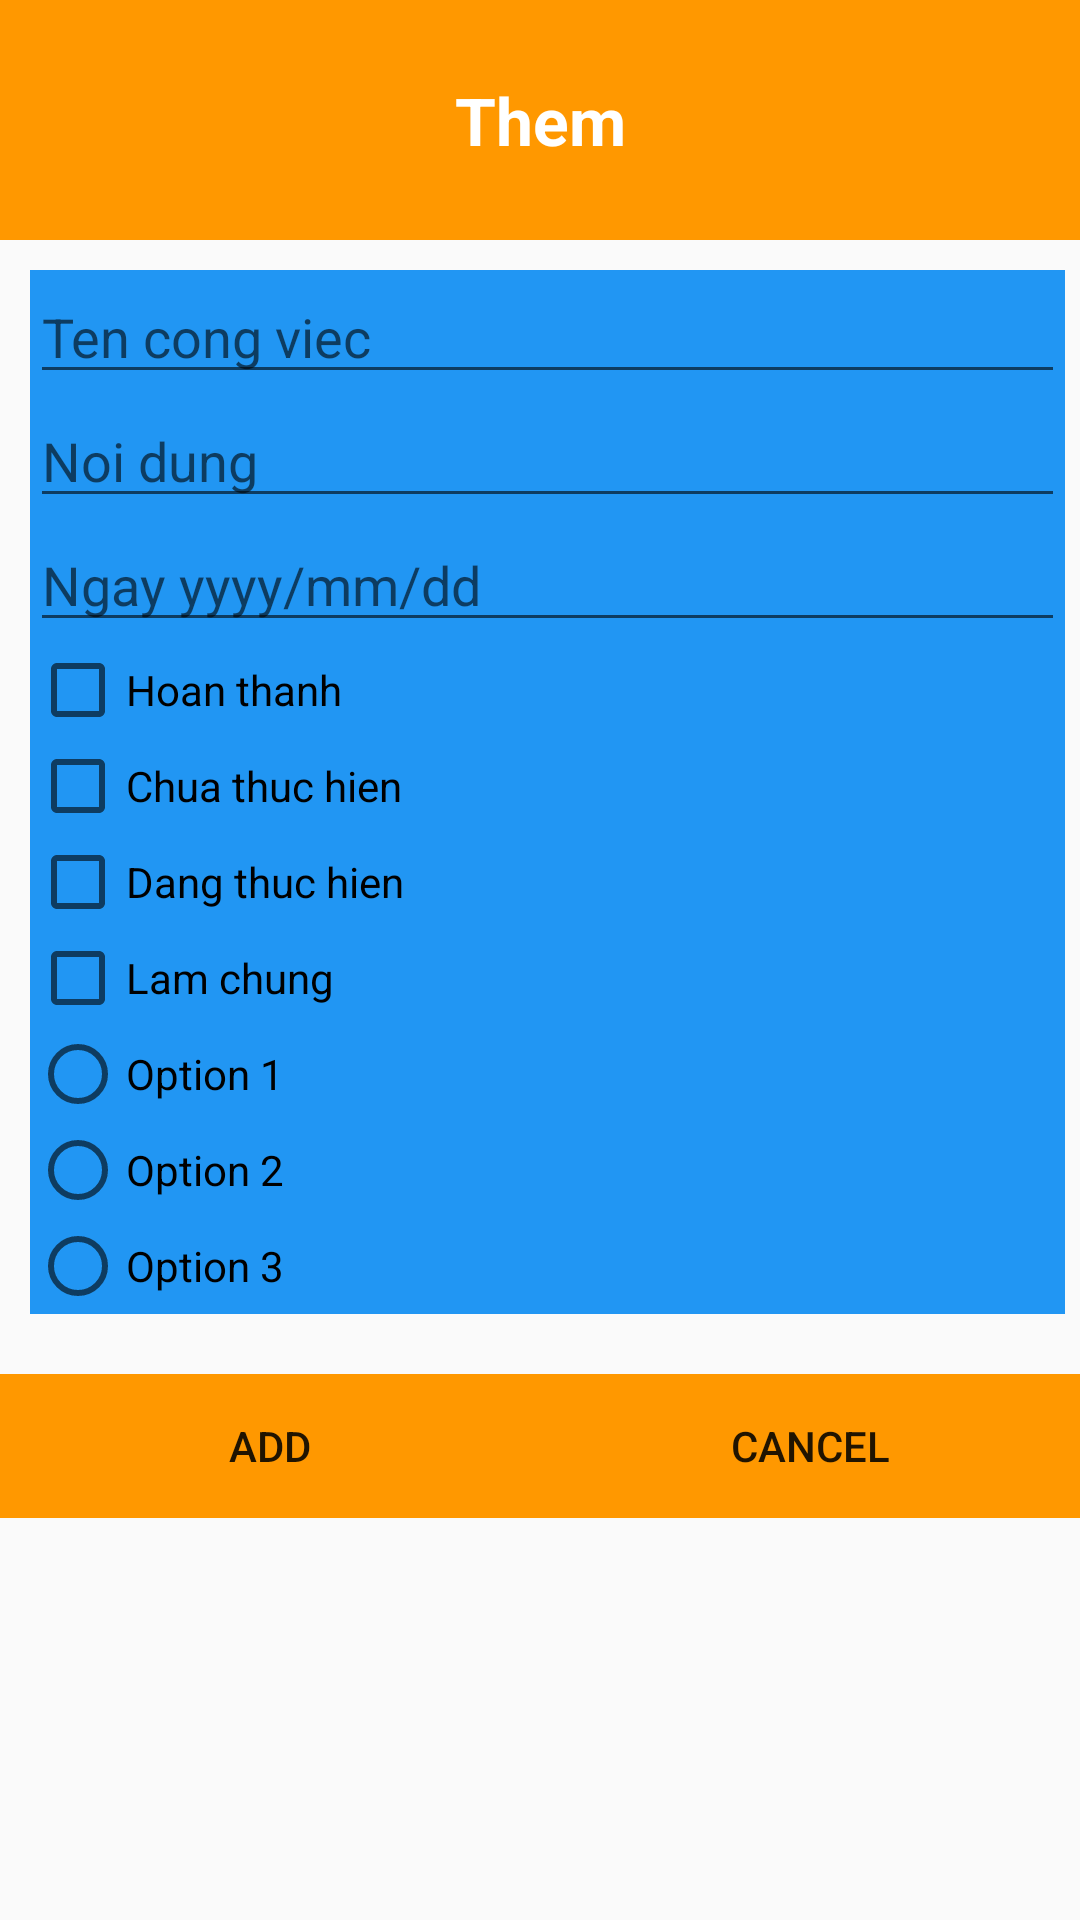

Reconstruct the res/layout file that produces this screen, plus the resources it refers to.
<!-- AndroidManifest.xml: application theme Theme.KtraTrenLop_TabLayout -->
<!-- res/layout/activity_add.xml -->
<?xml version="1.0" encoding="utf-8"?>
<LinearLayout xmlns:android="http://schemas.android.com/apk/res/android"
    xmlns:app="http://schemas.android.com/apk/res-auto"
    xmlns:tools="http://schemas.android.com/tools"
    android:layout_width="match_parent"
    android:layout_height="match_parent"
    android:orientation="vertical"
    tools:context=".activities.AddActivity">

    <LinearLayout
        android:layout_width="match_parent"
        android:layout_height="80dp"
        android:orientation="vertical"
        android:background="#FF9800">

        <TextView
            android:text="Them"
            android:layout_width="match_parent"
            android:layout_height="match_parent"
            android:textSize="22dp"
            android:layout_marginTop="0dp"
            android:textColor="@color/white"
            android:gravity="center"
            android:textStyle="bold"/>

    </LinearLayout>
    <LinearLayout
        android:layout_width="match_parent"
        android:layout_height="wrap_content"
        android:orientation="vertical"
        android:layout_marginTop="10dp"
        android:layout_marginLeft="10dp"
        android:layout_marginRight="5dp"
        android:background="@color/background">

        <EditText
            android:id="@+id/eTen"
            android:layout_width="match_parent"
            android:layout_height="wrap_content"
            android:hint="Ten cong viec"/>
        <EditText
            android:id="@+id/eND"
            android:layout_width="match_parent"
            android:layout_height="wrap_content"
            android:hint="Noi dung"/>
        <EditText
            android:id="@+id/eNgay"
            android:layout_width="match_parent"
            android:layout_height="wrap_content"
            android:hint="Ngay yyyy/mm/dd"/>
        <LinearLayout
            android:layout_width="match_parent"
            android:layout_height="wrap_content"
            android:orientation="vertical">
            <CheckBox
                android:id="@+id/cbTT"
                android:layout_width="match_parent"
                android:layout_height="wrap_content"
                android:text="Hoan thanh"/>
            <CheckBox
                android:id="@+id/cbTT_1"
                android:layout_width="match_parent"
                android:layout_height="wrap_content"
                android:text="Chua thuc hien"/>
            <CheckBox
                android:id="@+id/cbTT_2"
                android:layout_width="match_parent"
                android:layout_height="wrap_content"
                android:text="Dang thuc hien"/>
        </LinearLayout>

        <CheckBox
            android:id="@+id/cbCT"
            android:layout_width="match_parent"
            android:layout_height="wrap_content"
            android:text="Lam chung"/>
        <RadioGroup
            android:id="@+id/eRadioGroup"
            android:layout_width="match_parent"
            android:layout_height="wrap_content">

            <RadioButton
                android:id="@+id/radio_button_1"
                android:layout_width="wrap_content"
                android:layout_height="wrap_content"
                android:text="Option 1" />

            <RadioButton
                android:id="@+id/radio_button_2"
                android:layout_width="wrap_content"
                android:layout_height="wrap_content"
                android:text="Option 2" />

            <RadioButton
                android:id="@+id/radio_button_3"
                android:layout_width="wrap_content"
                android:layout_height="wrap_content"
                android:text="Option 3" />

        </RadioGroup>

    </LinearLayout>
    <LinearLayout
        android:layout_width="match_parent"
        android:layout_height="wrap_content"
        android:weightSum="2"
        android:orientation="horizontal"
        android:layout_marginTop="20dp">

        <Button
            android:id="@+id/btnAdd"
            android:layout_width="wrap_content"
            android:layout_height="wrap_content"
            android:layout_weight="1"
            android:background="#FF9800"
            android:text="Add"/>
        <Button
            android:id="@+id/btnCancel"
            android:layout_width="wrap_content"
            android:layout_height="wrap_content"
            android:layout_weight="1"
            android:background="#FF9800"
            android:text="Cancel"/>
    </LinearLayout>


</LinearLayout>
<!-- resources referenced by this layout -->
<resources>
  <color name="background">#2196F3</color>
  <color name="white">#FFFFFFFF</color>
  <style name="Theme.KtraTrenLop_TabLayout" parent="Theme.AppCompat.DayNight.DarkActionBar">
          
          <item name="colorPrimary">@color/purple_500</item>
          <item name="colorPrimaryVariant">@color/purple_700</item>
          <item name="colorOnPrimary">@color/white</item>
          
          <item name="colorSecondary">@color/teal_200</item>
          <item name="colorSecondaryVariant">@color/teal_700</item>
          <item name="colorOnSecondary">@color/black</item>
          
          <item name="android:statusBarColor">?attr/colorPrimaryVariant</item>
          
      </style>
  <color name="purple_500">#FF6200EE</color>
  <color name="purple_700">#FF3700B3</color>
  <color name="teal_200">#FF03DAC5</color>
  <color name="teal_700">#FF018786</color>
  <color name="black">#FF000000</color>
</resources>
